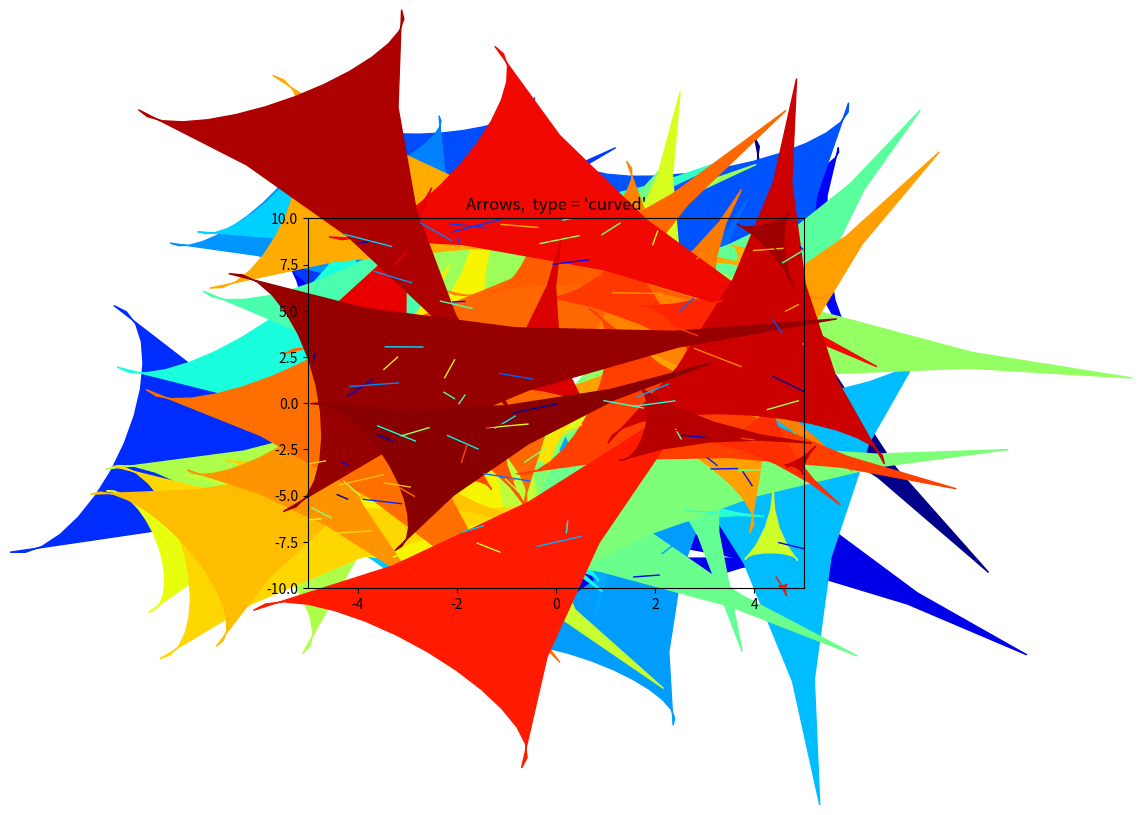
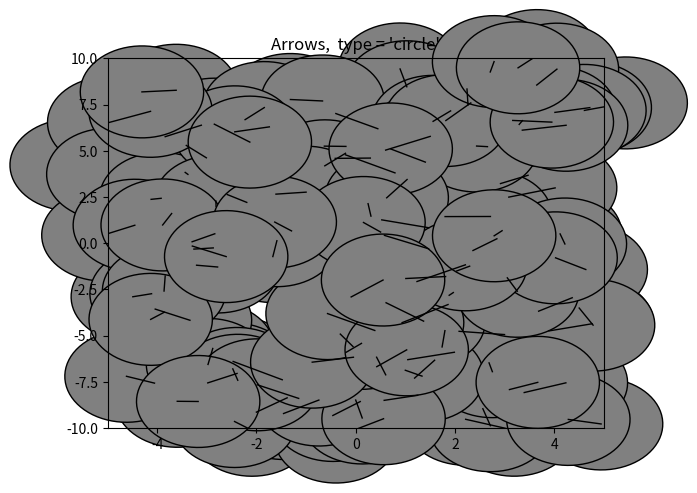
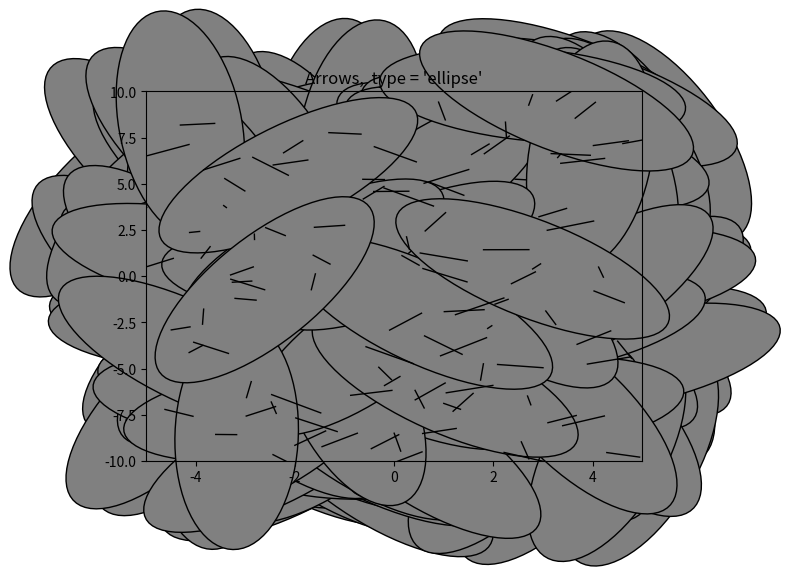
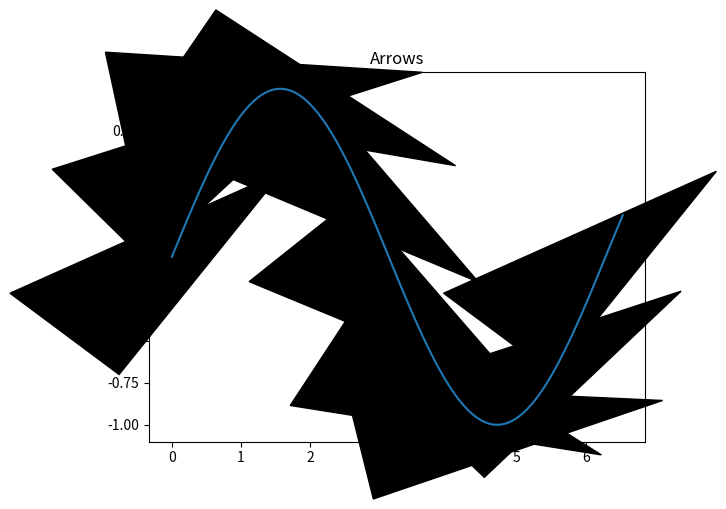
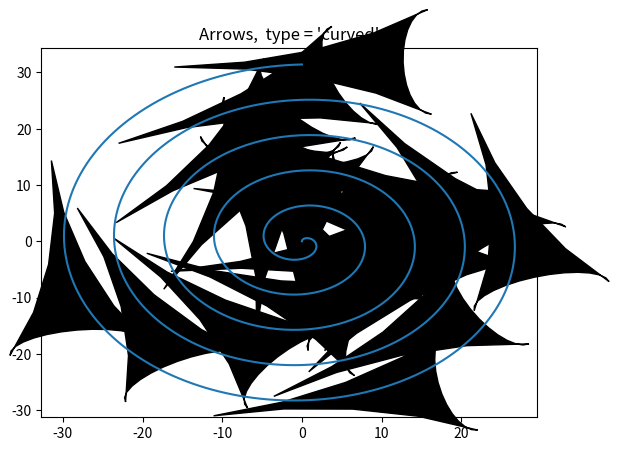
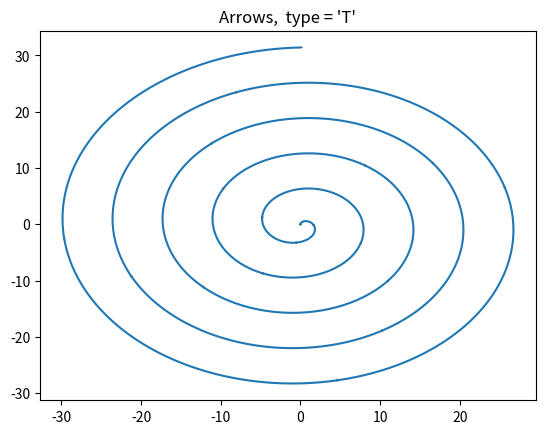
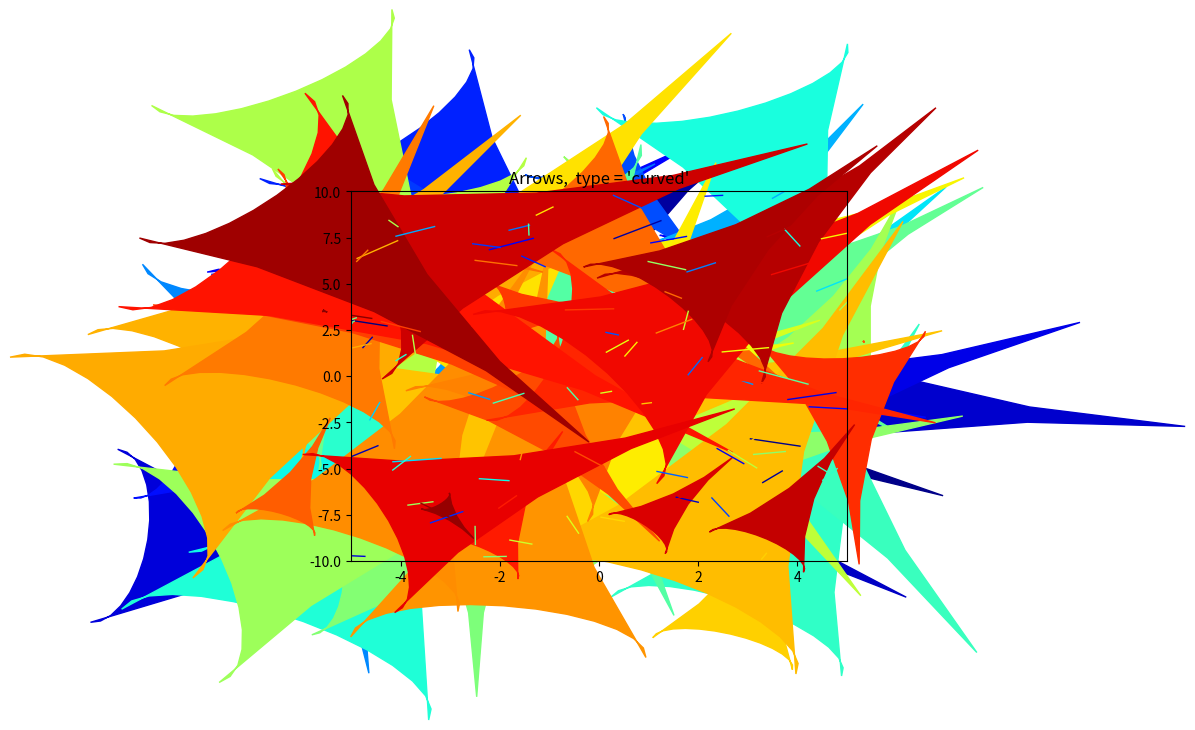

Generate these figures, in order, with matplotlib:
import numpy as np
import matplotlib.pyplot as plt
from matplotlib.patches import Polygon

# r2py:data_shim:begin
# import json as _r2py_shim_json
# from pathlib import Path as _r2py_shim_Path
# if '__file__' not in globals(): __file__ = 'work/heldout/train_outputs/shape__rd_example__Arrows_Rd.py'
# _r2py_shim_data = _r2py_shim_json.loads((_r2py_shim_Path(__file__).parent / 'shape__rd_example__Arrows_Rd.r2py_data.json').read_text(encoding='utf-8'))
# for _r2py_shim_n in ['pi', 'x', 'x0', 'x1', 'y0', 'y1']:
#     if _r2py_shim_n in _r2py_shim_data:
# r2py:entity:y1_3
#         globals()[_r2py_shim_n] = _r2py_shim_data[_r2py_shim_n]
# r2py:data_shim:end

def Arrowhead(x0, y0, angle=0, arr_length=0.4, arr_width=None, arr_adj=0.5, 
              arr_type="curved", lcol="black", lty=1, arr_col=None, arr_lwd=2, 
              npoint=5, ax=None, **kwargs):
    if arr_width is None:
        arr_width = arr_length / 2
    if arr_col is None:
        arr_col = lcol

    if arr_type == "none":
        return

    if arr_type == "curved":
        rad = 0.7
        len_val = 0.25 * np.pi
        mid_start = np.array([0, rad])
        x_vals = np.linspace(1.5 * np.pi + len_val, 1.5 * np.pi, npoint)
        rr = np.column_stack([mid_start[0] - rad * np.cos(x_vals), mid_start[1] + rad * np.sin(x_vals)])
        mid_end = np.array([0, -rad])
        x_vals_rev = x_vals[::-1]
        rr = np.vstack([rr, np.column_stack([mid_end[0] - rad * np.cos(x_vals_rev), mid_end[1] - rad * np.sin(x_vals_rev)])])
        mid_final = np.array([rr[-1, 0], 0])
        rd = rr[0, 1]
        x_final = np.linspace(np.pi/2, 3 * np.pi/2, 3 * npoint)
        rr = np.vstack([rr, np.column_stack([mid_final[0] - rd * 0.25 * np.cos(x_final), mid_final[1] - rd * np.sin(x_final)])])
        rr[:, 0] *= 2.6
        rr[:, 1] *= 3.45
    elif arr_type == "triangle":
        x_tri = np.array([-0.2, 0, -0.2])
        y_tri = np.array([-0.1, 0, 0.1])
        rr = 6.22 * np.column_stack([x_tri, y_tri])
    elif arr_type in ["circle", "ellipse"]:
        if arr_type == "circle":
            arr_width = arr_length
        rad = 0.1
        mid = np.array([-rad, 0])
        x_circ = np.linspace(0, 2 * np.pi, 15 * npoint)
        rr = 6.22 * np.column_stack([mid[0] + rad * np.sin(x_circ), mid[1] + rad * np.cos(x_circ)])
    else:
        return

    if arr_adj == 0.5:
        rr[:, 0] -= np.min(rr[:, 0]) / 2
    elif arr_adj == 0:
        rr[:, 0] -= np.min(rr[:, 0])

    user = ax.get_xlim() + ax.get_ylim()
    sx = (user[1] - user[0]) / 1.0
    sy = (user[3] - user[2]) / 1.0

    x0 = np.atleast_1d(x0)
    y0 = np.atleast_1d(y0)
    angle = np.atleast_1d(angle)
    arr_length = np.atleast_1d(arr_length)
    arr_width = np.atleast_1d(arr_width)
    lcol = np.atleast_1d(lcol)
    arr_col = np.atleast_1d(arr_col)

    nr = max(len(x0), len(y0), len(angle), len(arr_length), len(arr_width), len(lcol), len(arr_col))
    
    def repeat(a, length):
        return np.resize(a, length)

    x0 = repeat(x0, nr)
    y0 = repeat(y0, nr)
    angle = repeat(angle, nr)
    arr_length = repeat(arr_length, nr)
    arr_width = repeat(arr_width, nr)
    lcol = repeat(lcol, nr)
    arr_col = repeat(arr_col, nr)

    cmap = plt.get_cmap('jet')

    for i in range(nr):
        dx = rr[:, 0] * arr_length[i]
        dy = rr[:, 1] * arr_width[i]
        angpi = angle[i] / 180 * np.pi
        cosa, sina = np.cos(angpi), np.sin(angpi)
        
        rx = cosa * dx - sina * dy
        ry = sina * dx + cosa * dy
        
        final_x = x0[i] + rx * sx
        final_y = y0[i] + ry * sy
        
        c_face = cmap((arr_col[i]-1)/100) if isinstance(arr_col[i], (int, np.integer)) else arr_col[i]
        c_edge = cmap((lcol[i]-1)/100) if isinstance(lcol[i], (int, np.integer)) else lcol[i]

        poly = Polygon(np.column_stack([final_x, final_y]), 
                      facecolor=c_face, edgecolor=c_edge, 
                      linewidth=arr_lwd, clip_on=False)
        ax.add_patch(poly)

def Arrows(x0, y0, x1, y1, code=2, arr_length=0.4, arr_width=None, 
            arr_adj=0.5, arr_type="curved", segment=True, col="black", 
            lcol=None, lty=1, arr_col=None, lwd=1, arr_lwd=None, ax=None, **kwargs):
    if arr_width is None:
        arr_width = arr_length / 2
    if lcol is None:
        lcol = col
    if arr_col is None:
        arr_col = lcol
    if arr_lwd is None:
        arr_lwd = lwd

    x0, y0, x1, y1 = np.atleast_1d(x0), np.atleast_1d(y0), np.atleast_1d(x1), np.atleast_1d(y1)

    if arr_type == "simple":
        ax.quiver(x0, y0, x1-x0, y1-y0, angles='xy', scale_units='xy', scale=1, color=col, width=0.005)
        return
    if arr_type == "none":
        return
    if arr_type == "T":
        ax.quiver(x0, y0, x1-x0, y1-y0, angles='xy', scale_units='xy', scale=1, color=col, width=0.005)
        return

    if segment:
        cmap = plt.get_cmap('jet')
        for i in range(len(x0)):
            c_line = cmap((lcol[i]-1)/100) if isinstance(lcol, np.ndarray) and isinstance(lcol[i], (int, np.integer)) else lcol
            ax.plot([x0[i], x1[i]], [y0[i], y1[i]], color=c_line, 
                    linestyle='-' if lty == 1 else '--', linewidth=lwd)

    user = ax.get_xlim() + ax.get_ylim()
    sx = (user[1] - user[0]) / 1.0
    sy = (user[3] - user[2]) / 1.0
    
    angle = np.arctan2((y1 - y0), (x1 - x0)) * 180 / np.pi
    mask = x1 < x0
    angle[mask] += 180
    
    xx, yy = x1.copy(), y1.copy()
    
    if code == 3:
        Arrowhead(xx, yy, angle=angle, lcol=lcol, arr_col=arr_col, arr_adj=arr_adj, 
                  lty=lty, arr_length=arr_length, arr_width=arr_width, arr_type=arr_type, 
                  arr_lwd=arr_lwd, ax=ax)
    
    if code != 2:
        angle = 180 + angle
        xx, yy = x0, y0
        
    Arrowhead(xx, yy, angle=angle, lcol=lcol, arr_col=arr_col, arr_adj=arr_adj, 
              lty=lty, arr_length=arr_length, arr_width=arr_width, arr_type=arr_type, 
              arr_lwd=arr_lwd, ax=ax)

# r2py:entity:suppressPackageStartupMessages
# (Already handled by not calling any package that produces startup messages)
# r2py:entity:import_shape
# (shape is translated here via Arrows function)

# r2py:entity:xlim
xlim = np.array([-5, 5])
# r2py:entity:ylim
ylim = np.array([-10, 10])

# Plot 1
# r2py:entity:plot
plt.figure()
ax1 = plt.gca()
ax1.set_xlim(xlim)
ax1.set_ylim(ylim)
ax1.set_title("Arrows,  type = 'curved'")
# r2py:entity:runif
x0 = np.random.uniform(xlim[0], xlim[1], 100)
y0 = np.random.uniform(ylim[0], ylim[1], 100)
# r2py:entity:runif_1
x1 = x0 + np.random.uniform(-1, 1, 100)
y1 = y0 + np.random.uniform(-1, 1, 100)
# r2py:entity:Arrows
Arrows(x0, y0, x1, y1, code=2, arr_length=np.random.uniform(0, 1, 100), 
       arr_type="curved", arr_col=np.arange(1, 101), lcol=np.arange(1, 101), ax=ax1)

# Plot 2
# r2py:entity:plot_1
plt.figure()
ax2 = plt.gca()
ax2.set_xlim(xlim)
ax2.set_ylim(ylim)
ax2.set_title("Arrows,  type = 'circle'")
# r2py:entity:runif_2
x0_2 = np.random.uniform(xlim[0], xlim[1], 100)
y0_2 = np.random.uniform(ylim[0], ylim[1], 100)
# r2py:entity:runif_3
x1_2 = x0_2 + np.random.uniform(-1, 1, 100)
y1_2 = y0_2 + np.random.uniform(-1, 1, 100)
# r2py:entity:Arrows_1
Arrows(x0_2, y0_2, x1_2, y1_2, arr_length=0.2, code=3, 
       arr_type="circle", arr_col="grey", ax=ax2)

# Plot 3
# r2py:entity:plot_2
plt.figure()
ax3 = plt.gca()
ax3.set_xlim(xlim)
ax3.set_ylim(ylim)
ax3.set_title("Arrows,  type = 'ellipse'")
# r2py:entity:Arrows_2
Arrows(x0_2, y0_2, x1_2, y1_2, arr_length=0.2, arr_width=0.5, 
       code=3, arr_type="ellipse",  arr_col="grey", ax=ax3)

# Plot 4
# r2py:entity:curve
plt.figure()
ax4 = plt.gca()
x_range = np.linspace(0, 2 * np.pi + 0.25, 100)
ax4.plot(x_range, np.sin(x_range))
ax4.set_title("Arrows")
# r2py:entity:x
x = np.linspace(0, 2 * np.pi, 10)
# r2py:entity:xd
xd = x + 0.025
# r2py:entity:Arrows_3
Arrows(x, np.sin(x), xd, np.sin(xd), arr_type="triangle", 
       arr_length=0.5, segment=False, ax=ax4)

# Plot 5
# r2py:entity:plot_3
plt.figure()
ax5 = plt.gca()
# r2py:entity:xx
xx = np.linspace(0, 10 * np.pi, 1000)
ax5.plot(np.sin(xx) * xx, np.cos(xx) * xx)
ax5.set_title("Arrows,  type = 'curved'")
ax5.set_xlabel("")
ax5.set_ylabel("")
# r2py:entity:x_1
x_5 = np.linspace(0, 10 * np.pi, 20)
# r2py:entity:x1_2
x1_5 = np.sin(x_5) * x_5
# r2py:entity:sin
# r2py:entity:cos
# r2py:entity:y1_2
y1_5 = np.cos(x_5) * x_5
# r2py:entity:xd_1
xd_5 = x_5 + 0.01
# r2py:entity:sin_1
# r2py:entity:x2
x2 = np.sin(xd_5) * xd_5
# r2py:entity:cos_1
# r2py:entity:y2
y2 = np.cos(xd_5) * xd_5
# r2py:entity:Arrows_4
Arrows(x1_5, y1_5, x2, y2, arr_type="curved", arr_length=0.4, 
       segment=False, code=1, arr_adj=0.5, ax=ax5)

# Plot 6
# r2py:entity:plot_4
plt.figure()
ax6 = plt.gca()
ax6.plot(np.sin(xx) * xx, np.cos(xx) * xx)
ax6.set_title("Arrows,  type = 'T'")
ax6.set_xlabel("")
ax6.set_ylabel("")
# r2py:entity:Arrows_5
Arrows(x1_5, y1_5, x2, y2, arr_type="T", arr_length=0.4, 
       code=1, arr_lwd=2, ax=ax6)

# Plot 7
# r2py:entity:plot_5
plt.figure()
ax7 = plt.gca()
# r2py:entity:xlim_1
xlim_val2 = np.array([-5, 5])
# r2py:entity:ylim_1
ylim_val2 = np.array([-10, 10])
ax7.set_xlim(xlim_val2)
ax7.set_ylim(ylim_val2)
ax7.set_title("Arrows,  type = 'curved'")
# r2py:entity:x0_2
x0_3 = np.random.uniform(xlim_val2[0]-1, xlim_val2[1]+0.5, 100)
# r2py:entity:y0_2
y0_3 = np.random.uniform(ylim_val2[0], ylim_val2[1], 100)
# r2py:entity:runif_4
# r2py:entity:runif_5
x1_3 = x0_3 + np.random.uniform(-1, 1, 100)
# r2py:entity:y1_3
y1_3 = y0_3 + np.random.uniform(-1, 1, 100)
# r2py:entity:Arrows_6
Arrows(x0_3, y0_3, x1_3, y1_3, arr_length=np.random.uniform(0, 1, 100), code=2, 
       arr_type="curved", arr_col=np.arange(1, 101), lcol=np.arange(1, 101), ax=ax7)
